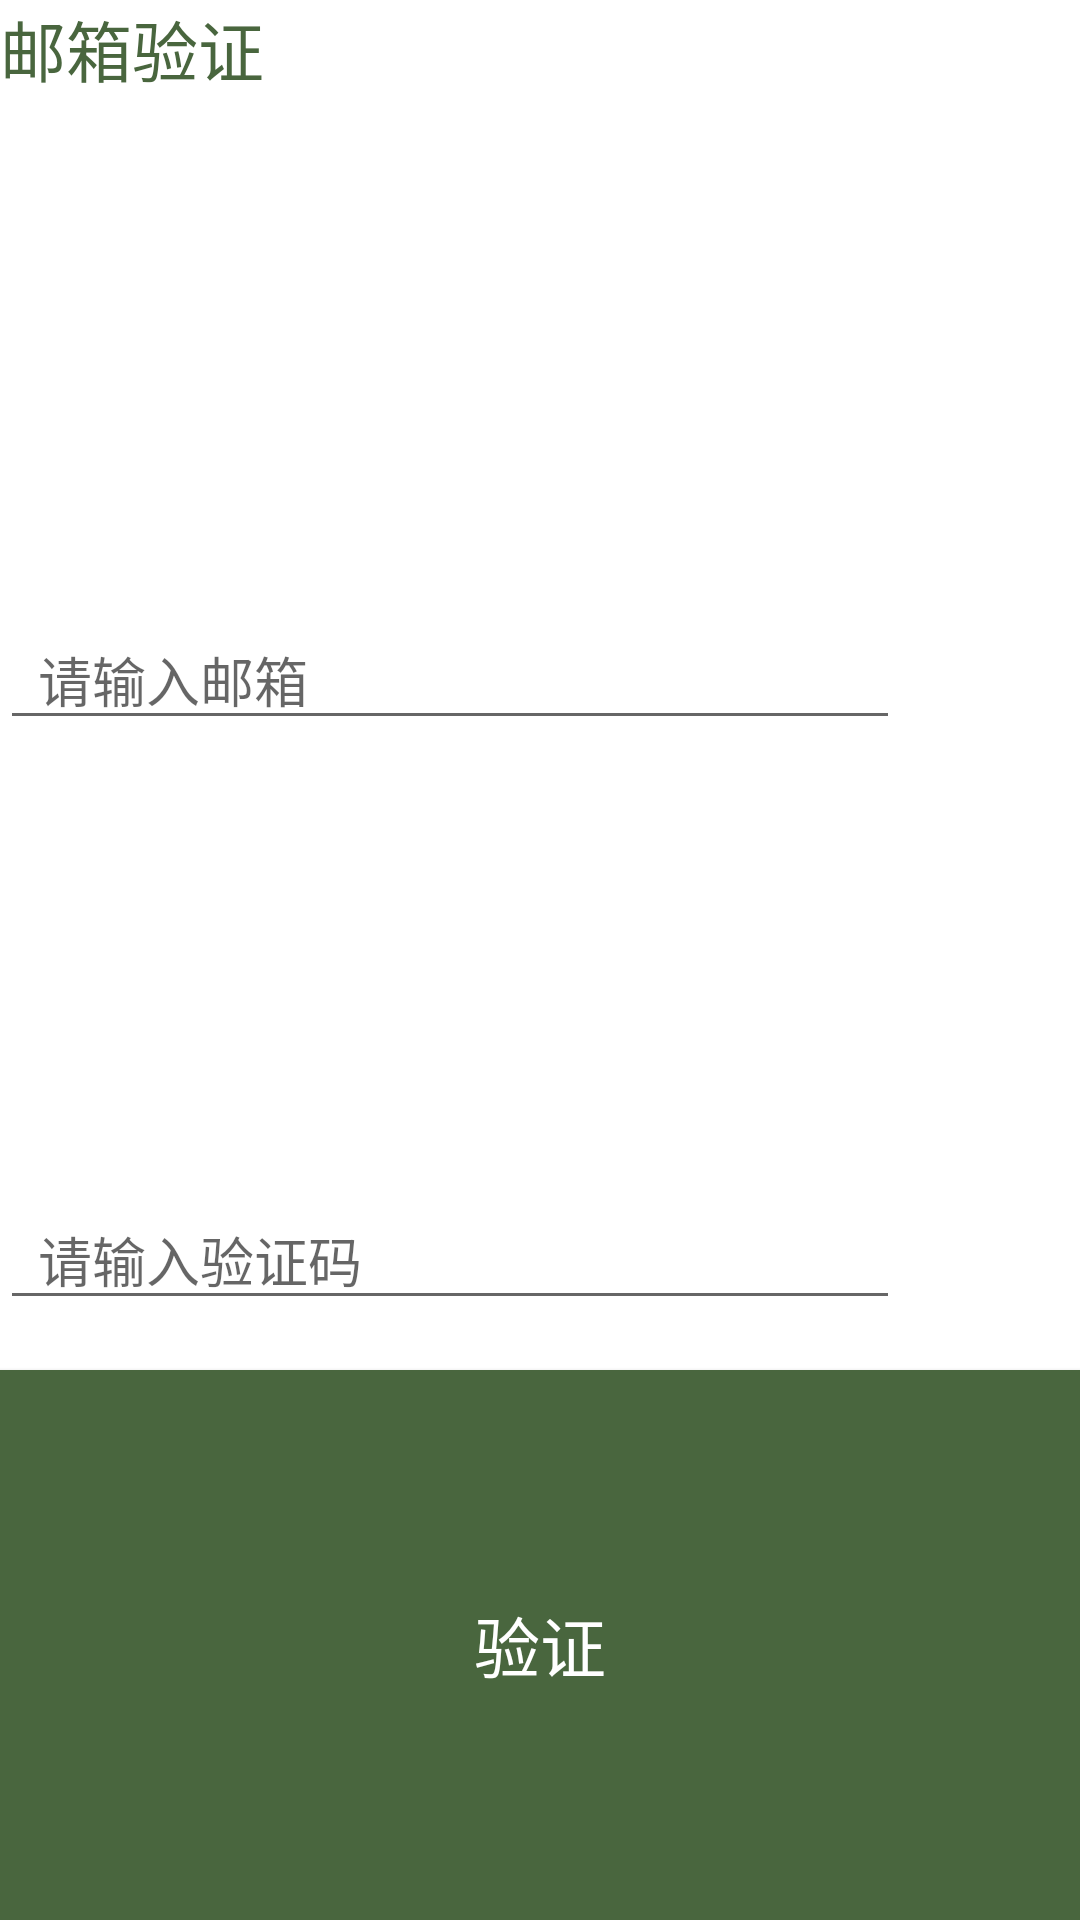

Android layout source for this screen:
<!-- AndroidManifest.xml: application theme AppTheme -->
<!-- res/layout/passdialoglayout.xml -->
<?xml version="1.0" encoding="utf-8"?>
<LinearLayout xmlns:android="http://schemas.android.com/apk/res/android"
    android:orientation="vertical"
    android:layout_width="300dp"
    android:layout_height="180dp"
    android:layout_gravity="center">

    <TextView
        android:id="@+id/textView4"
        android:layout_width="300dp"
        android:layout_height="70dp"
        android:layout_weight="1"
        android:text="邮箱验证"
        android:textSize="22dp"
        android:textColor="#49663e"/>

    <LinearLayout
        android:layout_width="300dp"
        android:layout_height="60dp"
        android:layout_weight="1"
        android:orientation="horizontal">

        <TextView
            android:id="@+id/textView2"
            android:layout_width="wrap_content"
            android:layout_height="wrap_content"
            android:layout_weight="1"
            android:text="用户邮箱：" />

        <EditText
            android:id="@+id/password"
            android:layout_width="match_parent"
            android:layout_height="wrap_content"
            android:ems="10"
            android:hint="  请输入邮箱"
            android:inputType="textPersonName" />
    </LinearLayout>

    <LinearLayout
        android:layout_width="300dp"
        android:layout_height="60dp"
        android:orientation="horizontal">

        <TextView
            android:id="@+id/textView"
            android:layout_width="wrap_content"
            android:layout_height="wrap_content"
            android:layout_weight="1"
            android:text="验证码：" />

        <EditText
            android:id="@+id/username"
            android:layout_width="match_parent"
            android:layout_height="wrap_content"
            android:ems="10"
            android:hint="  请输入验证码"
            android:inputType="textPersonName"
            android:text="" />

    </LinearLayout>

    <Button
        android:id="@+id/button"
        android:layout_width="match_parent"
        android:layout_height="50dp"
        android:layout_weight="1"
        android:background="#49663e"
        android:textColor="#ffffff"
        android:textSize="22dp"
        android:text="验证" />

</LinearLayout>
<!-- resources referenced by this layout -->
<resources>

</resources>
